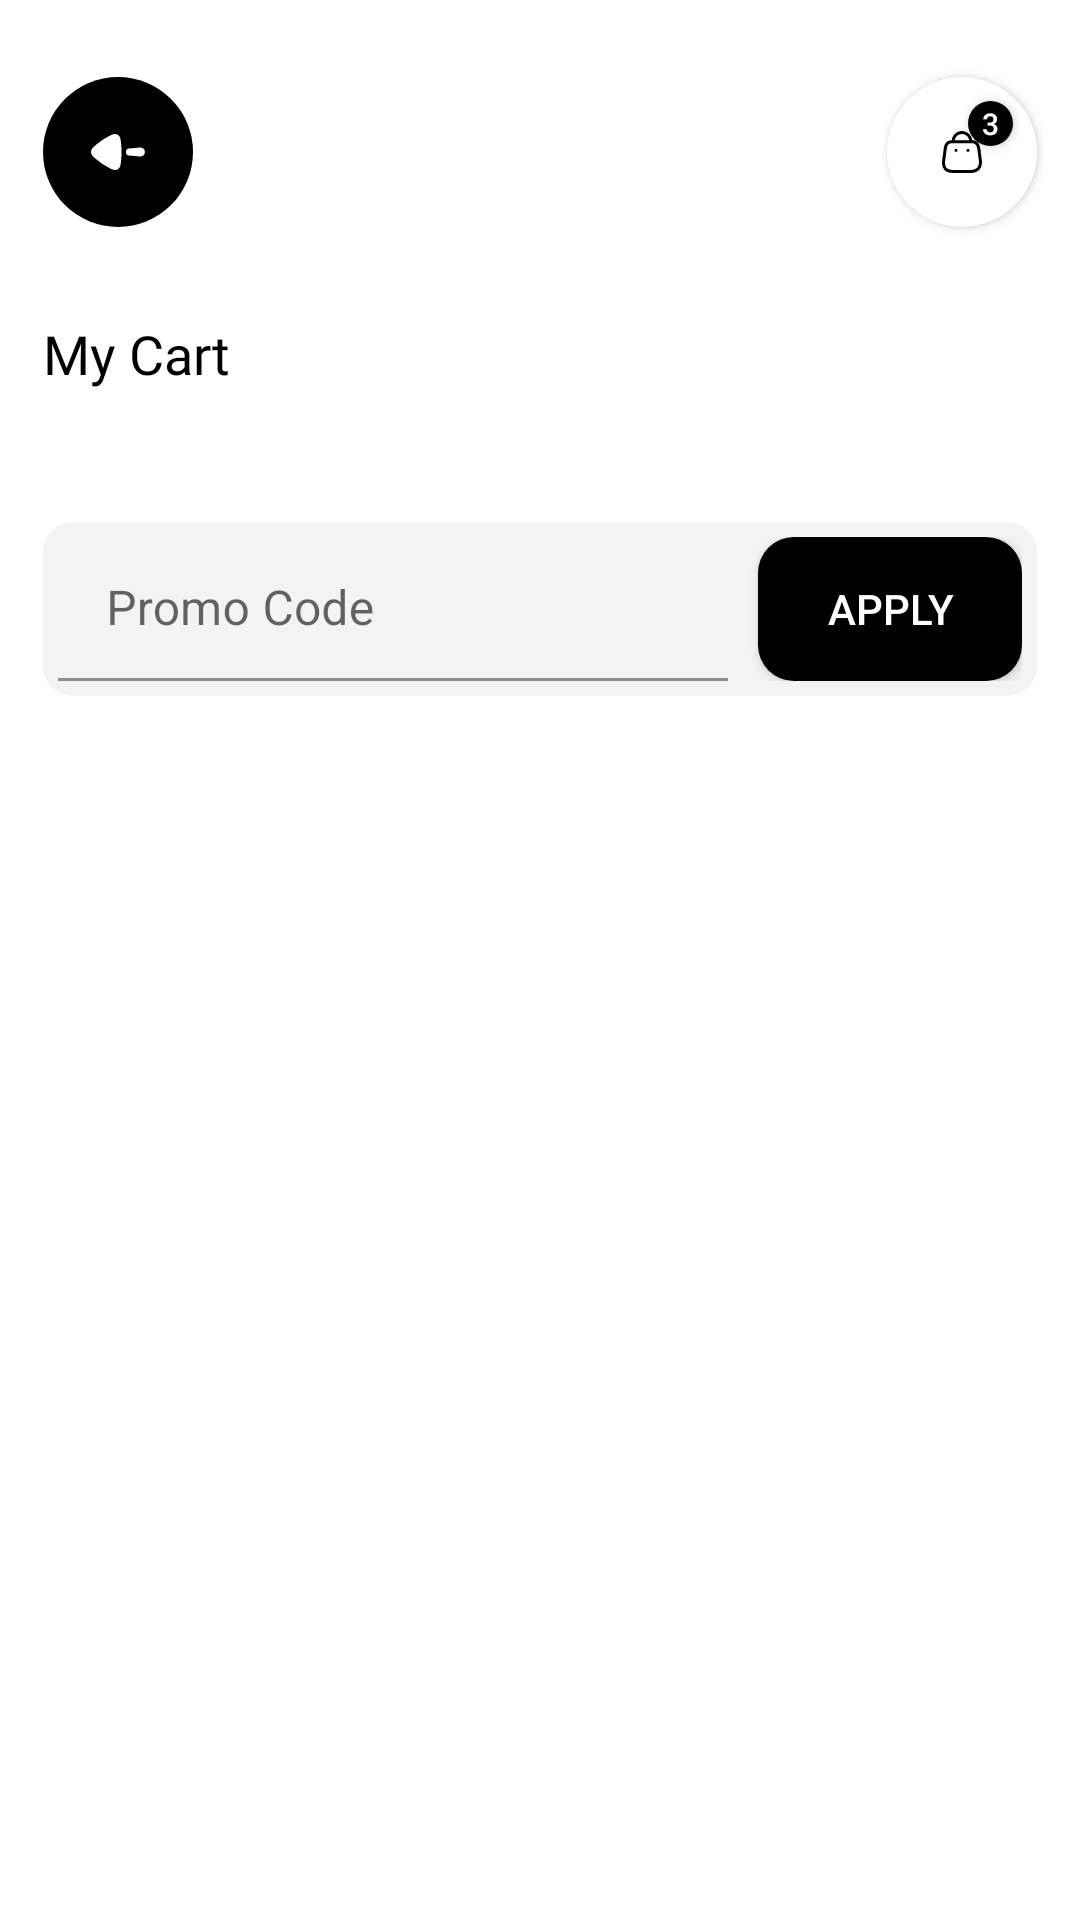

Android layout source for this screen:
<!-- AndroidManifest.xml: application theme Theme.EcommerceApp -->
<!-- res/layout/dummy.xml -->
<?xml version="1.0" encoding="utf-8"?>
<androidx.constraintlayout.widget.ConstraintLayout xmlns:android="http://schemas.android.com/apk/res/android"
    xmlns:app="http://schemas.android.com/apk/res-auto"
    android:layout_width="match_parent"
    android:layout_height="match_parent">

    <androidx.constraintlayout.widget.Guideline
        android:id="@+id/guideline41"
        android:layout_width="wrap_content"
        android:layout_height="wrap_content"
        android:orientation="horizontal"
        app:layout_constraintGuide_percent="0.04" />

    <androidx.constraintlayout.widget.Guideline
        android:id="@+id/guideline42"
        android:layout_width="wrap_content"
        android:layout_height="wrap_content"
        android:orientation="vertical"
        app:layout_constraintGuide_percent="0.04" />

    <androidx.constraintlayout.widget.Guideline
        android:id="@+id/guideline43"
        android:layout_width="wrap_content"
        android:layout_height="wrap_content"
        android:orientation="vertical"
        app:layout_constraintGuide_percent="0.96" />

    <ImageButton
        android:id="@+id/backBtn"
        android:layout_width="50dp"
        android:layout_height="50dp"
        android:background="@drawable/circle_btn"
        android:padding="20dp"
        android:scaleType="center"
        android:src="@drawable/back_arrow"
        app:layout_constraintStart_toStartOf="@+id/guideline42"
        app:layout_constraintTop_toTopOf="@+id/guideline41" />


    <androidx.cardview.widget.CardView
        android:layout_width="50dp"
        android:layout_height="50dp"
        app:cardCornerRadius="500dp"

        app:layout_constraintEnd_toStartOf="@+id/guideline43"
        app:layout_constraintTop_toTopOf="@+id/guideline41">

        <androidx.constraintlayout.widget.ConstraintLayout
            android:layout_width="match_parent"
            android:layout_height="match_parent">

            <ImageButton
                android:id="@+id/cartNotification"
                android:layout_width="50dp"
                android:layout_height="50dp"
                android:layout_marginEnd="0dp"
                android:layout_marginBottom="0dp"
                android:background="@color/white"
                android:padding="20dp"
                android:scaleType="center"
                android:src="@drawable/bag_noti"
                app:layout_constraintBottom_toBottomOf="parent"
                app:layout_constraintEnd_toEndOf="parent" />

            <androidx.appcompat.widget.AppCompatButton
                android:layout_width="15dp"
                android:layout_height="15dp"
                android:layout_marginTop="8dp"
                android:layout_marginEnd="8dp"
                android:background="@drawable/circle_btn"
                android:text="3"
                android:textColor="@color/white"
                android:textSize="10sp"
                app:layout_constraintEnd_toEndOf="@+id/cartNotification"
                app:layout_constraintTop_toTopOf="@+id/cartNotification" />

        </androidx.constraintlayout.widget.ConstraintLayout>
    </androidx.cardview.widget.CardView>

    <androidx.core.widget.NestedScrollView
        android:layout_width="0dp"
        android:layout_height="0dp"
        android:fillViewport="true"
        android:layout_marginTop="30dp"
        app:layout_constraintBottom_toBottomOf="parent"
        app:layout_constraintEnd_toStartOf="@+id/guideline43"
        app:layout_constraintStart_toStartOf="@+id/guideline42"
        app:layout_constraintTop_toBottomOf="@+id/backBtn">

        <androidx.constraintlayout.widget.ConstraintLayout
            android:layout_width="match_parent"
            android:layout_height="match_parent">


            <TextView
                android:id="@+id/textView11"
                android:layout_width="wrap_content"
                android:layout_height="wrap_content"
                android:fontFamily="@font/montbold"
                android:text="My Cart"
                android:textColor="@color/black"
                android:textSize="18sp"
                app:layout_constraintStart_toStartOf="parent"
                app:layout_constraintTop_toTopOf="parent" />

            <androidx.recyclerview.widget.RecyclerView
                android:id="@+id/cart_items_rv"
                android:layout_width="0dp"
                android:layout_height="wrap_content"
                android:layout_marginTop="28dp"
                android:overScrollMode="never"
                app:layout_constraintEnd_toEndOf="parent"
                app:layout_constraintHorizontal_bias="0.0"
                app:layout_constraintStart_toStartOf="parent"
                app:layout_constraintTop_toBottomOf="@+id/textView11" />

            <LinearLayout
                android:layout_width="0dp"
                android:layout_height="wrap_content"
                android:layout_marginTop="16dp"
                android:background="@drawable/promocode_linearlayout"
                android:orientation="horizontal"
                android:padding="5dp"
                app:layout_constraintEnd_toEndOf="parent"
                app:layout_constraintStart_toStartOf="parent"
                app:layout_constraintTop_toBottomOf="@+id/cart_items_rv">

                <com.google.android.material.textfield.TextInputLayout
                    android:layout_width="match_parent"
                    android:layout_height="match_parent"
                    android:layout_weight="1">


                    <com.google.android.material.textfield.TextInputEditText
                        android:layout_width="match_parent"
                        android:layout_height="wrap_content"
                        android:layout_marginEnd="10dp"
                        android:background="@drawable/promocode_linearlayout"
                        android:hint="Promo Code"
                        android:textColor="@color/black" />
                </com.google.android.material.textfield.TextInputLayout>

                <androidx.appcompat.widget.AppCompatButton
                    android:layout_width="wrap_content"
                    android:layout_height="wrap_content"
                    android:layout_gravity="center"
                    android:background="@drawable/apply_btn_background"
                    android:text="Apply"
                    android:textColor="@color/white" />
            </LinearLayout>


        </androidx.constraintlayout.widget.ConstraintLayout>
    </androidx.core.widget.NestedScrollView>


</androidx.constraintlayout.widget.ConstraintLayout>
<!-- resources referenced by this layout -->
<resources>
  <color name="black">#FF000000</color>
  <color name="white">#FFFFFFFF</color>
  <!-- drawable apply_btn_background (drawable) -->
  <?xml version="1.0" encoding="utf-8"?>
  <shape xmlns:android="http://schemas.android.com/apk/res/android">
      <corners android:radius="@dimen/_12dp"/>
      <solid android:color="@color/black"/>
  </shape>
  <!-- drawable back_arrow (drawable) -->
  <vector xmlns:android="http://schemas.android.com/apk/res/android"
      android:width="18dp"
      android:height="12dp"
      android:viewportWidth="18"
      android:viewportHeight="12">
    <path
        android:pathData="M10.16,5.993V5.639a21.586,21.586 0,0 0,-0.24 -3.451,10.054 10.054,0 0,0 -0.26,-1.064 1.9,1.9 0,0 0,-0.81 -0.9A2,2 0,0 0,7.94 0a4,4 0,0 0,-0.95 0.242L6.74,0.336A22.281,22.281 0,0 0,0.85 4.36l-0.09,0.09 -0.38,0.42A1.831,1.831 0,0 0,0 6.008,1.778 1.778,0 0,0 0.35,7.072a3.676,3.676 0,0 0,0.28 0.334l0.38,0.4A22.445,22.445 0,0 0,6.6 11.592,4.994 4.994,0 0,0 7.94,12H8a1.819,1.819 0,0 0,1.6 -0.991,4.1 4.1,0 0,0 0.24,-0.784l0.11,-0.544A27.4,27.4 0,0 0,10.16 5.993ZM16.5,7.518a1.518,1.518 0,0 0,0 -3.035l-3.7,0.327a1.191,1.191 0,0 0,0 2.381Z"
        android:fillColor="#fff"/>
  </vector>
  <!-- drawable bag_noti: png bitmap (drawable, 593 bytes) -->
  <!-- drawable circle_btn (drawable) -->
  <?xml version="1.0" encoding="utf-8"?>
  <shape xmlns:android="http://schemas.android.com/apk/res/android">
      <corners android:radius="@dimen/_1000dp"/>
      <solid android:color="@color/black"/>
  
  </shape>
  <!-- drawable promocode_linearlayout (drawable) -->
  <?xml version="1.0" encoding="utf-8"?>
  <shape xmlns:android="http://schemas.android.com/apk/res/android">
      <corners android:radius="@dimen/_10dp"/>
      <solid android:color="@color/_F3F3F3"/>
  </shape>
  <style name="Theme.EcommerceApp" parent="Theme.MaterialComponents.Light.NoActionBar">
          
          <item name="colorPrimary">@color/purple_500</item>
          <item name="colorPrimaryVariant">@color/purple_700</item>
          <item name="colorOnPrimary">@color/white</item>
          
          <item name="colorSecondary">@color/teal_200</item>
          <item name="colorSecondaryVariant">@color/teal_700</item>
          <item name="colorOnSecondary">@color/black</item>
          
  
         <item name="android:windowLayoutInDisplayCutoutMode">shortEdges</item>
          <item name="android:windowTranslucentStatus">true</item>
  
          
      </style>
  <dimen name="_12dp">12dp</dimen>
  <dimen name="_1000dp">1000dp</dimen>
  <dimen name="_10dp">10dp</dimen>
  <color name="_F3F3F3">#F3F3F3</color>
  <color name="purple_500">#FF6200EE</color>
  <color name="purple_700">#FF3700B3</color>
  <color name="teal_200">#FF03DAC5</color>
  <color name="teal_700">#FF018786</color>
</resources>
